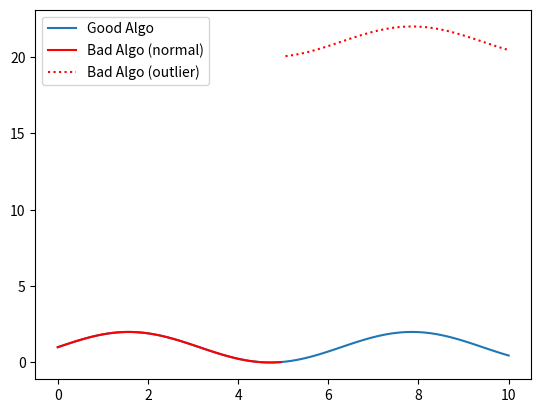
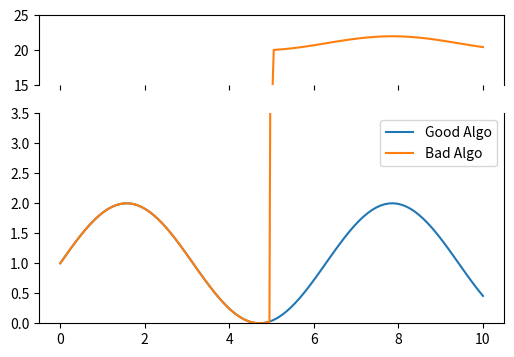
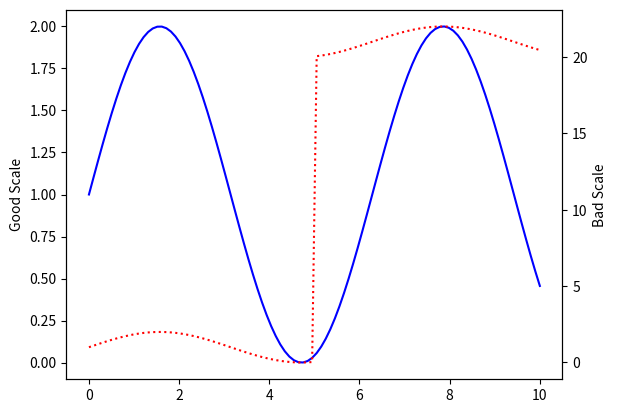

Generate these figures, in order, with matplotlib:
import matplotlib.pyplot as plt
import numpy as np

x = np.linspace(0, 10, 100)
good = np.sin(x) + 1
bad  = np.sin(x) + 1
bad[50:] += 20   # outlier part

threshold = 3

plt.plot(x, good, label="Good Algo")

# bad algo below threshold = solid
mask = bad <= threshold
plt.plot(x[mask], bad[mask], label="Bad Algo (normal)", color="red")

# bad algo above threshold = dotted
mask = bad > threshold
plt.plot(x[mask], bad[mask], linestyle=":", color="red", label="Bad Algo (outlier)")

plt.legend()
plt.show()


fig, (ax1, ax2) = plt.subplots(2, 1, sharex=True, figsize=(6,4),
                               gridspec_kw={'height_ratios': [1, 3]})

# Top axis (zoomed in)
ax2.plot(x, good, label="Good Algo")
ax2.plot(x, bad, label="Bad Algo")
ax2.set_ylim(0, 3.5)

# Bottom axis (full range)
ax1.plot(x, good, label="Good Algo")
ax1.plot(x, bad, label="Bad Algo")
ax1.set_ylim(15, 25)

# Hide spines between axes
ax1.spines['bottom'].set_visible(False)
ax2.spines['top'].set_visible(False)
ax1.tick_params(labeltop=False)  # no tick labels on top subplot
ax2.xaxis.tick_bottom()

plt.legend()
plt.show()

fig, ax1 = plt.subplots()

ax2 = ax1.twinx()  # second y-axis

ax1.plot(x, good, label="Good Algo", color="blue")
ax2.plot(x, bad, label="Bad Algo", color="red", linestyle=":")

ax1.set_ylabel("Good Scale")
ax2.set_ylabel("Bad Scale")
